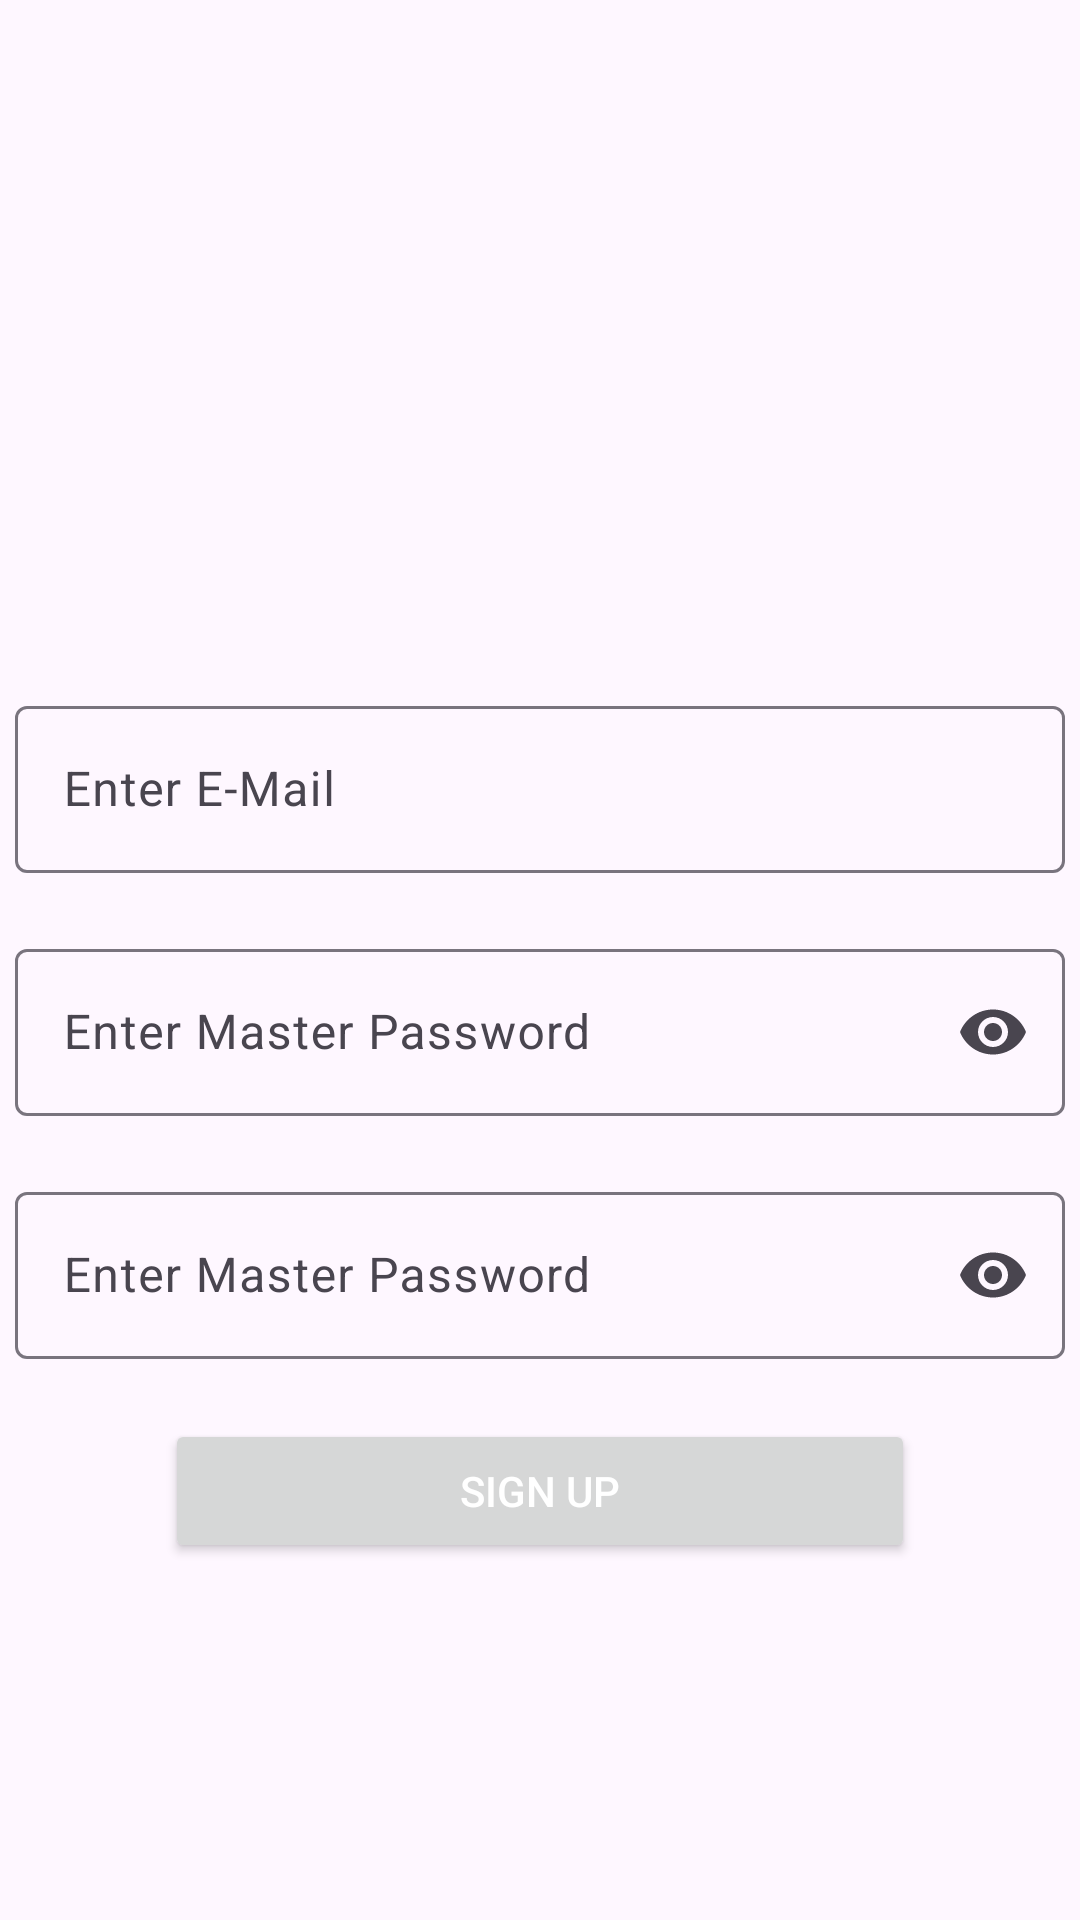

Layout XML and referenced resources for this Android screen:
<!-- AndroidManifest.xml: application theme Theme.Passwordia -->
<!-- res/layout/activity_sign_up.xml -->
<?xml version="1.0" encoding="utf-8"?>
<androidx.constraintlayout.widget.ConstraintLayout xmlns:android="http://schemas.android.com/apk/res/android"
    xmlns:app="http://schemas.android.com/apk/res-auto"
    xmlns:tools="http://schemas.android.com/tools"
    android:layout_width="match_parent"
    android:layout_height="match_parent"
    tools:context=".SignUp">

    <LinearLayout
        android:id="@+id/passwordCheckStrong"
        android:layout_width="wrap_content"
        android:layout_height="wrap_content"
        android:orientation="vertical"
        app:layout_constraintTop_toTopOf="parent"
        app:layout_constraintStart_toStartOf="parent"
        app:layout_constraintEnd_toEndOf="parent"
        android:layout_marginTop="180dp">

        <TextView
            android:id="@+id/checkPassword"
            android:layout_width="wrap_content"
            android:layout_height="wrap_content"
            android:visibility="invisible"
            android:textSize="20sp"
            android:text="Strong Password"/>

        <View
            android:id="@+id/controlBar"
            android:layout_width="150dp"
            android:layout_height="5dp"
            android:layout_marginTop="5dp"
            android:visibility="invisible"
            android:background="@color/white"/>

    </LinearLayout>

    <com.google.android.material.textfield.TextInputLayout
        android:id="@+id/emailLayout"
        android:layout_width="350dp"
        android:layout_height="wrap_content"
        android:layout_marginTop="50dp"
        app:layout_constraintEnd_toEndOf="parent"
        app:layout_constraintStart_toStartOf="parent"
        app:layout_constraintTop_toTopOf="@id/passwordCheckStrong"
        >

        <com.google.android.material.textfield.TextInputEditText
            android:id="@+id/email"
            android:layout_width="match_parent"
            android:layout_height="wrap_content"
            android:hint="Enter E-Mail"
            android:inputType="textEmailAddress"/>

    </com.google.android.material.textfield.TextInputLayout>

    <com.google.android.material.textfield.TextInputLayout
        android:id="@+id/passwordLayout"
        android:layout_width="350dp"
        android:layout_height="wrap_content"
        android:layout_marginTop="20dp"
        app:endIconMode="password_toggle"
        app:layout_constraintEnd_toEndOf="@+id/emailLayout"
        app:layout_constraintStart_toStartOf="@+id/emailLayout"
        app:layout_constraintTop_toBottomOf="@+id/emailLayout">

        <com.google.android.material.textfield.TextInputEditText
            android:id="@+id/masterPassword"
            android:layout_width="match_parent"
            android:layout_height="wrap_content"
            android:minEms="8"
            android:hint="Enter Master Password"
            android:inputType="textPassword"/>

    </com.google.android.material.textfield.TextInputLayout>

    <com.google.android.material.textfield.TextInputLayout
        android:id="@+id/confirmationPasswordLayout"
        android:layout_width="350dp"
        android:layout_height="wrap_content"
        android:layout_marginTop="20dp"
        app:endIconMode="password_toggle"
        app:layout_constraintEnd_toEndOf="@+id/passwordLayout"
        app:layout_constraintStart_toStartOf="@+id/passwordLayout"
        app:layout_constraintTop_toBottomOf="@+id/passwordLayout">

        <com.google.android.material.textfield.TextInputEditText
            android:id="@+id/masterPasswordConfirmation"
            android:layout_width="match_parent"
            android:layout_height="wrap_content"
            android:minEms="8"
            android:hint="Enter Master Password"
            android:inputType="textPassword"/>

    </com.google.android.material.textfield.TextInputLayout>

    <Button
        android:id="@+id/signUp"
        android:layout_width="250dp"
        android:layout_height="wrap_content"
        android:layout_marginTop="20dp"
        android:text="SIGN UP"
        app:layout_constraintEnd_toEndOf="@+id/confirmationPasswordLayout"
        app:layout_constraintStart_toStartOf="@+id/confirmationPasswordLayout"
        app:layout_constraintTop_toBottomOf="@+id/confirmationPasswordLayout" />

</androidx.constraintlayout.widget.ConstraintLayout>
<!-- resources referenced by this layout -->
<resources>
  <color name="white">#FFFFFFFF</color>
  <style name="Theme.Passwordia" parent="Theme.Material3.DayNight.NoActionBar">
          <item name="android:textColor">@color/white</item>
          <item name="android:textColorPrimary">@android:color/white</item>
          <item name="colorPrimary">@color/progressBarColor</item>
          <item name="android:statusBarColor">@color/feedColor</item>
          <item name="android:windowTranslucentStatus">false</item>
      </style>
  <color name="progressBarColor">#68936A</color>
  <color name="feedColor">#182425</color>
</resources>
